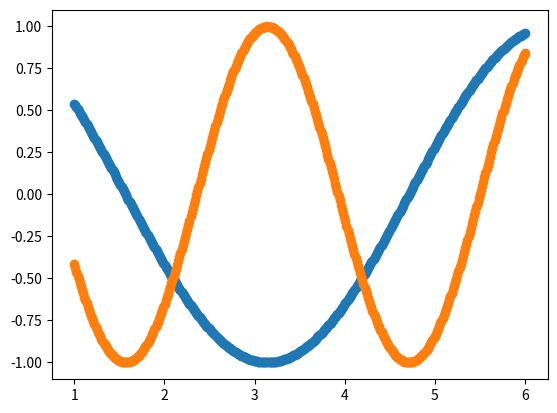

Reproduce this figure in Python.
#!/usr/bin/env python
# coding: utf-8

# In[4]:


import numpy as np
import matplotlib.pyplot as plt
x=np.linspace(1,6,400)
plt.plot(x,np.cos(x), marker='o')
plt.plot(x,np.cos(2*x), marker='o')


# In[ ]:




